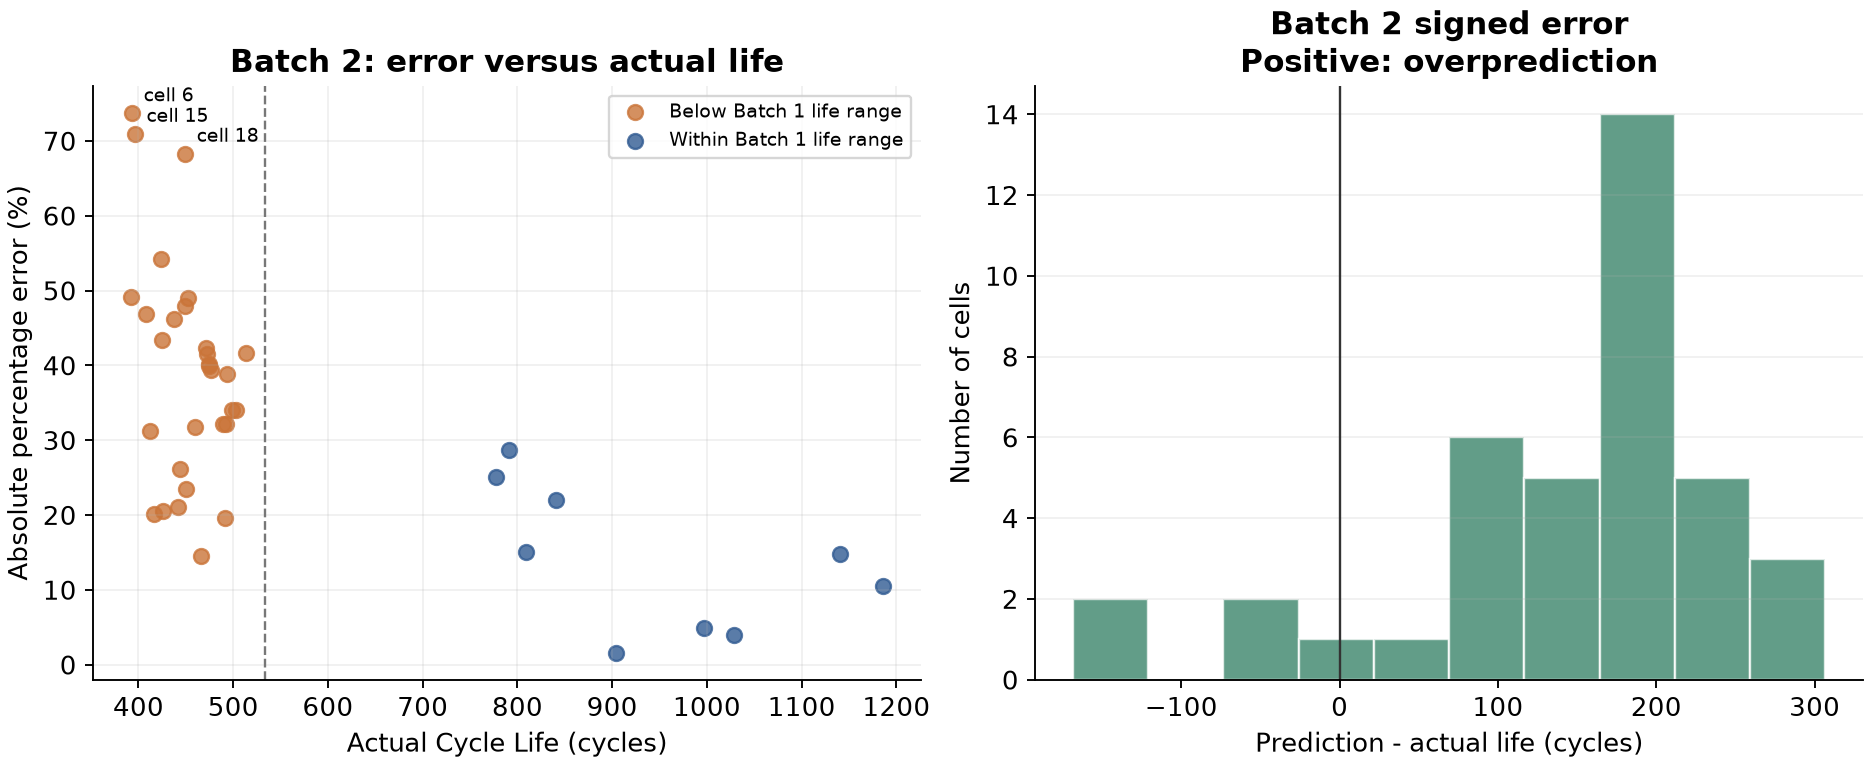

The table this chart was drawn from, first rows:
batch_id, cell_id, policy_readable, delta_q_log10var, evaluation_stage, cv_validation_fold, y_true_cycle_life, y_pred_cycle_life, target_available, evaluated, signed_error_cycles, absolute_error_cycles, absolute_percentage_error_percent
batch2, 6, 3.6C(9%)-5C, -3.53, batch2_final_test, , 393.0, 682.7, True, True, 289.7, 289.7, 73.72
batch2, 15, 3.6C(9%)-5C, -3.516, batch2_final_test, , 396.0, 677, True, True, 281, 281, 70.97
batch2, 18, 5.2C(50%)-4.25C, -3.707, batch2_final_test, , 449.0, 755.7, True, True, 306.7, 306.7, 68.31
batch2, 2, 5.2C(50%)-4.25C, -3.46, batch2_final_test, , 424.0, 654, True, True, 230, 230, 54.24
batch2, 19, 6C(60%)-3C, -3.292, batch2_final_test, , 392.0, 584.7, True, True, 192.7, 192.7, 49.16
batch2, 29, 5.2C(58%)-4C, -3.508, batch2_final_test, , 452.0, 673.8, True, True, 221.8, 221.8, 49.06
batch2, 11, 5.2C(50%)-4.25C, -3.485, batch2_final_test, , 449.0, 664.3, True, True, 215.3, 215.3, 47.96
batch2, 21, 6C(60%)-3C, -3.327, batch2_final_test, , 408.0, 599, True, True, 191, 191, 46.81
batch2, 28, 4.8C(80%)-4.8C, -3.423, batch2_final_test, , 437.0, 638.8, True, True, 201.8, 201.8, 46.18
batch2, 31, 5.6C(26%)-4.5C, -3.352, batch2_final_test, , 425.0, 609.6, True, True, 184.6, 184.6, 43.43
batch2, 17, 5.6C(26%)-4.5C, -3.5, batch2_final_test, , 471.0, 670.5, True, True, 199.5, 199.5, 42.36
batch2, 24, 4.8C(80%)-4.8C, -3.641, batch2_final_test, , 514.0, 728.4, True, True, 214.4, 214.4, 41.71
batch2, 16, 4.8C(80%)-4.8C, -3.495, batch2_final_test, , 472.0, 668.2, True, True, 196.2, 196.2, 41.58
batch2, 27, 5.2C(50%)-4.25C, -3.486, batch2_final_test, , 474.0, 664.7, True, True, 190.7, 190.7, 40.23
batch2, 42, 5.2C(50%)-4.25C, -3.483, batch2_final_test, , 474.0, 663.2, True, True, 189.2, 189.2, 39.91
batch2, 0, 5.2C(58%)-4C, -3.487, batch2_final_test, , 477.0, 665.1, True, True, 188.1, 188.1, 39.44
batch2, 25, 5.2C(58%)-4C, -3.534, batch2_final_test, , 493.0, 684.6, True, True, 191.6, 191.6, 38.85
batch2, 3, 4.65C(44%)-5C, -3.496, batch2_final_test, , 499.0, 668.8, True, True, 169.8, 169.8, 34.03
batch2, 46, 4.8C(80%)-4.8C, -3.509, batch2_final_test, , 503.0, 674, True, True, 171, 171, 34
batch2, 20, 5.2C(58%)-4C, -3.441, batch2_final_test, , 489.0, 646.2, True, True, 157.2, 157.2, 32.14
batch2, 10, 4.8C(80%)-4.8C, -3.451, batch2_final_test, , 492.0, 650.1, True, True, 158.1, 158.1, 32.14
batch2, 13, 4.65C(69%)-6C, -3.344, batch2_final_test, , 460.0, 606.3, True, True, 146.3, 146.3, 31.81
batch2, 30, 5.6C(26%)-4.5C, -3.185, batch2_final_test, , 412.0, 540.8, True, True, 128.8, 128.8, 31.27
batch2, 9, 5.6C(26%)-4.5C-newstructure, -4.344, batch2_final_test, , 791.0, 1018, True, True, 227.1, 227.1, 28.71
batch2, 4, 4.65C(69%)-6C, -3.233, batch2_final_test, , 444.0, 560.2, True, True, 116.2, 116.2, 26.17
batch2, 7, 4.8C(80%)-4.8C-newstructure, -4.232, batch2_final_test, , 777.0, 971.6, True, True, 194.6, 194.6, 25.05
batch2, 26, 5.6C(26%)-4.5C, -3.222, batch2_final_test, , 450.0, 555.9, True, True, 105.9, 105.9, 23.53
batch2, 44, 5.2C(58%)-4C-newstructure, -4.365, batch2_final_test, , 841.0, 1026, True, True, 185.4, 185.4, 22.04
batch2, 41, 5.6C(26%)-4.5C, -3.172, batch2_final_test, , 442.0, 535.4, True, True, 93.44, 93.44, 21.14
batch2, 14, 3.6C(30%)-6C, -3.119, batch2_final_test, , 426.0, 513.3, True, True, 87.27, 87.27, 20.49
batch2, 5, 3.6C(30%)-6C, -3.086, batch2_final_test, , 416.0, 499.8, True, True, 83.83, 83.83, 20.15
batch2, 1, 5.6C(26%)-4.5C, -3.298, batch2_final_test, , 491.0, 587.2, True, True, 96.2, 96.2, 19.59
batch2, 32, 4.8C(80%)-4.8C-newstructure, -4.131, batch2_final_test, , 809.0, 930.4, True, True, 121.4, 121.4, 15
batch2, 33, 5.2C(58%)-4C-newstructure, -4.232, batch2_final_test, , 1140, 971.6, True, True, -168.4, 168.4, 14.77
batch2, 12, 4.65C(44%)-5C, -3.168, batch2_final_test, , 466.0, 533.6, True, True, 67.63, 67.63, 14.51
batch2, 34, 5.6C(26%)-4.5C-newstructure, -4.449, batch2_final_test, , 1186, 1061, True, True, -125, 125, 10.54
batch2, 45, 5.6C(26%)-4.5C-newstructure, -4.175, batch2_final_test, , 997.0, 948.4, True, True, -48.6, 48.6, 4.875
batch2, 43, 4.8C(80%)-4.8C-newstructure, -4.272, batch2_final_test, , 1029, 988.2, True, True, -40.84, 40.84, 3.969
batch2, 8, 5.2C(58%)-4C-newstructure, -4.102, batch2_final_test, , 904.0, 918.4, True, True, 14.42, 14.42, 1.595
batch2, 22, VarCharge-2C-100cycles, -4.641, batch2_final_test, , , 1140, False, False, , , 
batch2, 23, VarCharge-4C-100cycles, -4.356, batch2_final_test, , , 1023, False, False, , , 
batch2, 35, VarCharge-6C-100cycles, -3.219, batch2_final_test, , , 554.6, False, False, , , 
batch2, 36, VarCharge-8C-100cycles, -2.685, batch2_final_test, , , 334.7, False, False, , , 
batch2, 37, 3.6C(80%)-3.6C(SLOWCYCLE, -4.771, batch2_final_test, , , 1194, False, False, , , 
batch2, 38, 4.8C(80%)-4.8C(SLOWCYCLE, -4.215, batch2_final_test, , , 964.9, False, False, , , 
batch2, 39, 3.6C(9%)-5C(SLOWCYCLE, -3.363, batch2_final_test, , , 613.8, False, False, , , 
batch2, 40, 5.2C(58%)-4C(SLOWCYCLE, -3.6, batch2_final_test, , , 711.4, False, False, , , 
